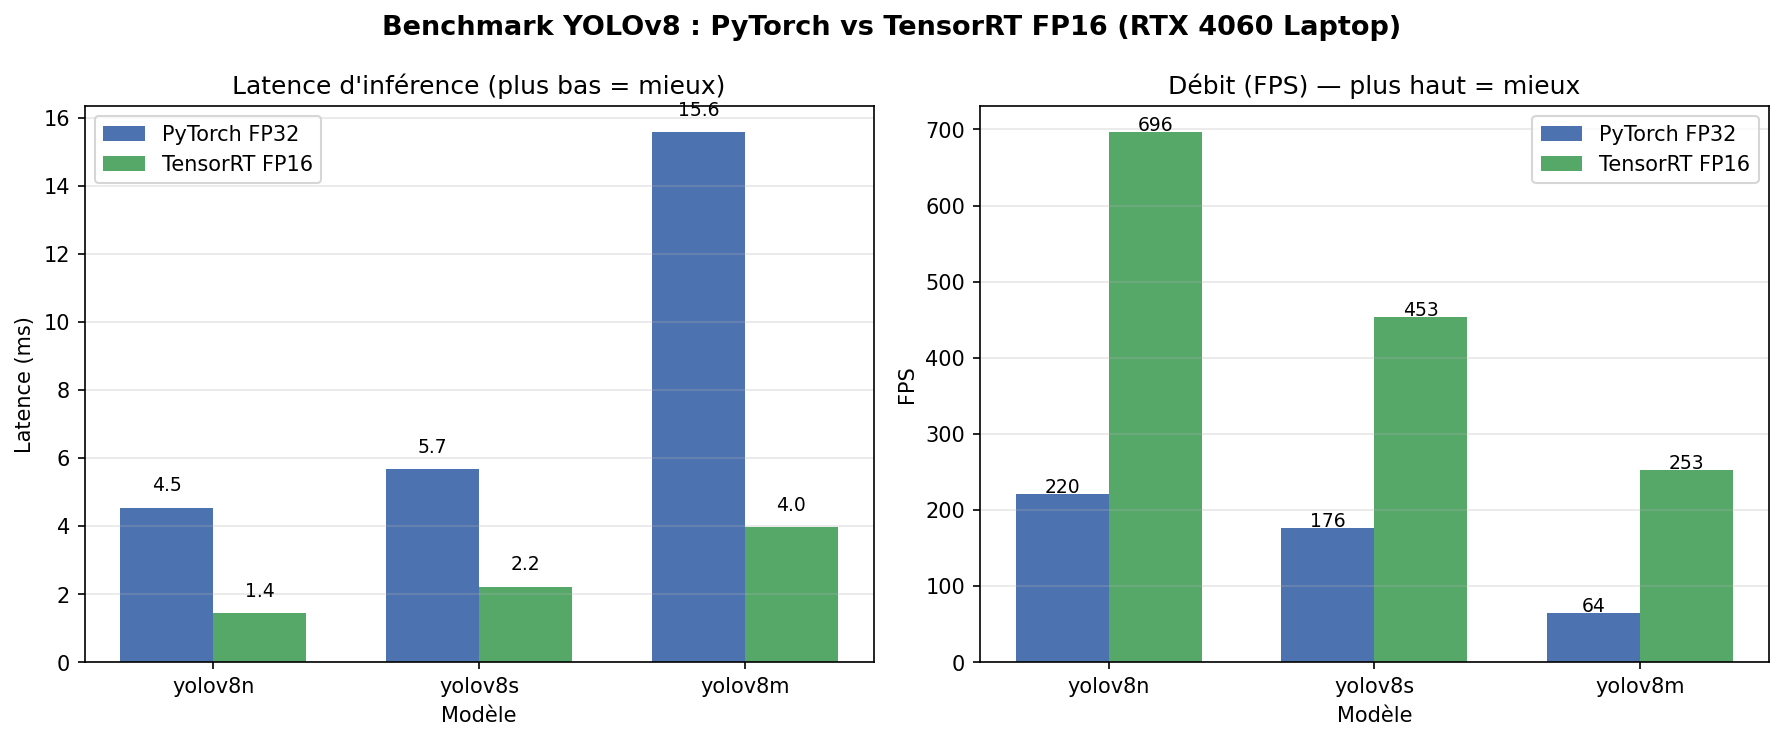

Data behind this chart, as committed beside it:
model, format, latency_mean_ms, latency_std_ms, latency_min_ms, latency_max_ms, fps
yolov8n, pt, 4.538, 0.883, 4.286, 13.14, 220.4
yolov8n, engine, 1.436, 0.019, 1.404, 1.519, 696.4
yolov8s, pt, 5.672, 0.495, 5.324, 8.206, 176.3
yolov8s, engine, 2.206, 0.184, 2.054, 3.013, 453.2
yolov8m, pt, 15.57, 0.189, 15.3, 16.36, 64.23
yolov8m, engine, 3.956, 0.172, 3.436, 4.540, 252.8
